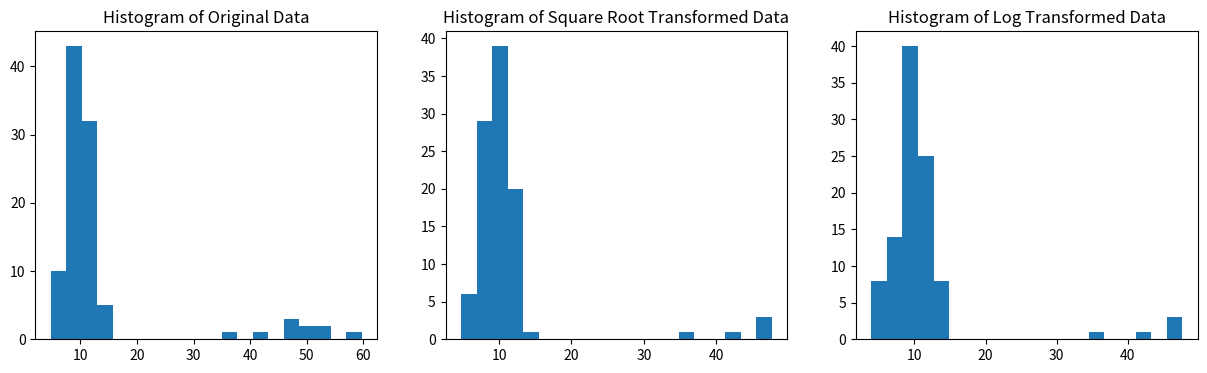
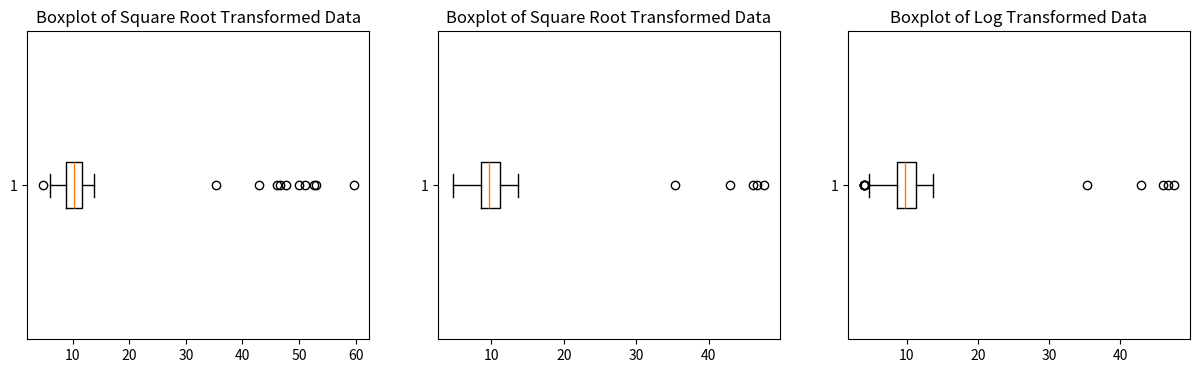

The script that saved these images, in order:
import numpy as np
import pandas as pd
import matplotlib.pyplot as plt
from scipy import stats  # For z-score calculation

# Sample Data (with some outliers)
np.random.seed(42)
data = np.concatenate([np.random.normal(10, 2, 90), np.random.normal(50, 10, 10)])
df = pd.DataFrame({'Value': data})

df['Sqrt_Value'] = df['Value']
df['Log_Value'] = df['Value']

# Applying the Transform Only to Outliers
# Doesn't make a lot of sense to use z-score in this case, just for practice
df['z-score'] = np.abs(stats.zscore(df['Value']))

outliers = df[df['z-score'] > 3].index

df.loc[outliers, 'Sqrt_Value'] = np.sqrt(df.loc[outliers, 'Value'])
df.loc[outliers,'Log_Value'] = np.log1p(df.loc[outliers,'Value'])

print(df)

# Visualizing Transformed Data
plt.figure(figsize=(15, 4))

plt.subplot(1, 3, 1)
plt.hist(df['Value'], bins=20)
plt.title('Histogram of Original Data')

plt.subplot(1, 3, 2)
plt.hist(df['Sqrt_Value'], bins=20)
plt.title('Histogram of Square Root Transformed Data')

plt.subplot(1, 3, 3)
plt.hist(df['Log_Value'], bins=20)
plt.title('Histogram of Log Transformed Data')

plt.show()

plt.figure(figsize=(15, 4))

plt.subplot(1, 3, 1)
plt.boxplot(df['Value'], vert=False)
plt.title('Boxplot of Square Root Transformed Data')

plt.subplot(1, 3, 2)
plt.boxplot(df['Sqrt_Value'], vert=False)
plt.title('Boxplot of Square Root Transformed Data')

plt.subplot(1, 3, 3)
plt.boxplot(df['Log_Value'], vert=False)
plt.title('Boxplot of Log Transformed Data')

plt.show()
